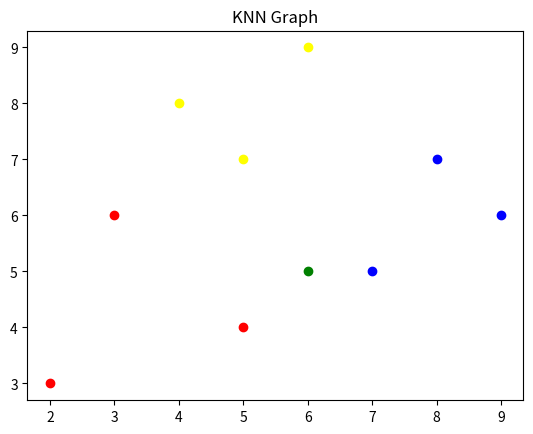

Python code for this plot:
import matplotlib.pyplot as plt #* FOR GRAPH
import math #* FOR FINDING SQUARE ROOT FOR EUCLIDIAN DISTANCE

data_points = [
    ([2, 3], "A"),
    ([5, 4], "A"),
    ([3, 6], "A"),
    ([8, 7], "B"),
    ([7, 5], "B"),
    ([9, 6], "B"),
    ([4, 8], "C"),
    ([6, 9], "C"),
    ([5, 7], "C")
] #* EXAMPLE DATA POINTS

for point, label in data_points: #* PLOTTING THE DATA POINTS
    plt.subplot(1,1,1)
    if label == "A":
        plt.scatter(point[0], point[1], color="red")
    elif label == "B":
        plt.scatter(point[0], point[1], color="blue")
    elif label == "C":
        plt.scatter(point[0], point[1], color="yellow")

def dist(dist): #* SORTING KEY 
    return dist[0]

def calculateDistance(x,y): #* FUNCTION TO CALCULATE EUCLIDIAN DISTANCE FROM NEW POINT TO EXISTING POINTS
    distances = []
    for point, label in data_points:
        distance = math.sqrt((x - point[0]) ** 2  + (y - point[1]) ** 2)
        distances.append([distance, label])
    distances.sort(key=dist)
    return distances

def clusterfy(x, y, k=4): #* FUNCTION TO CLASSIFY NEW POINT, DEFAULT VALUE FOR K is 4
    distances = calculateDistance(x,y)
    labels = {'A': 0, 'B': 0, 'C': 0}
    for distance, label in distances[:4]:
        labels[label] += 1
    calculatedLabel = max(labels, key=labels.get) 

    print(f"NEW POINT({x},{y}) IS CALCULATED AS CLASS: {calculatedLabel}")
    print(labels)


plt.scatter(6,5, color="green")
clusterfy(6,5)
plt.title("KNN Graph")
plt.show()

